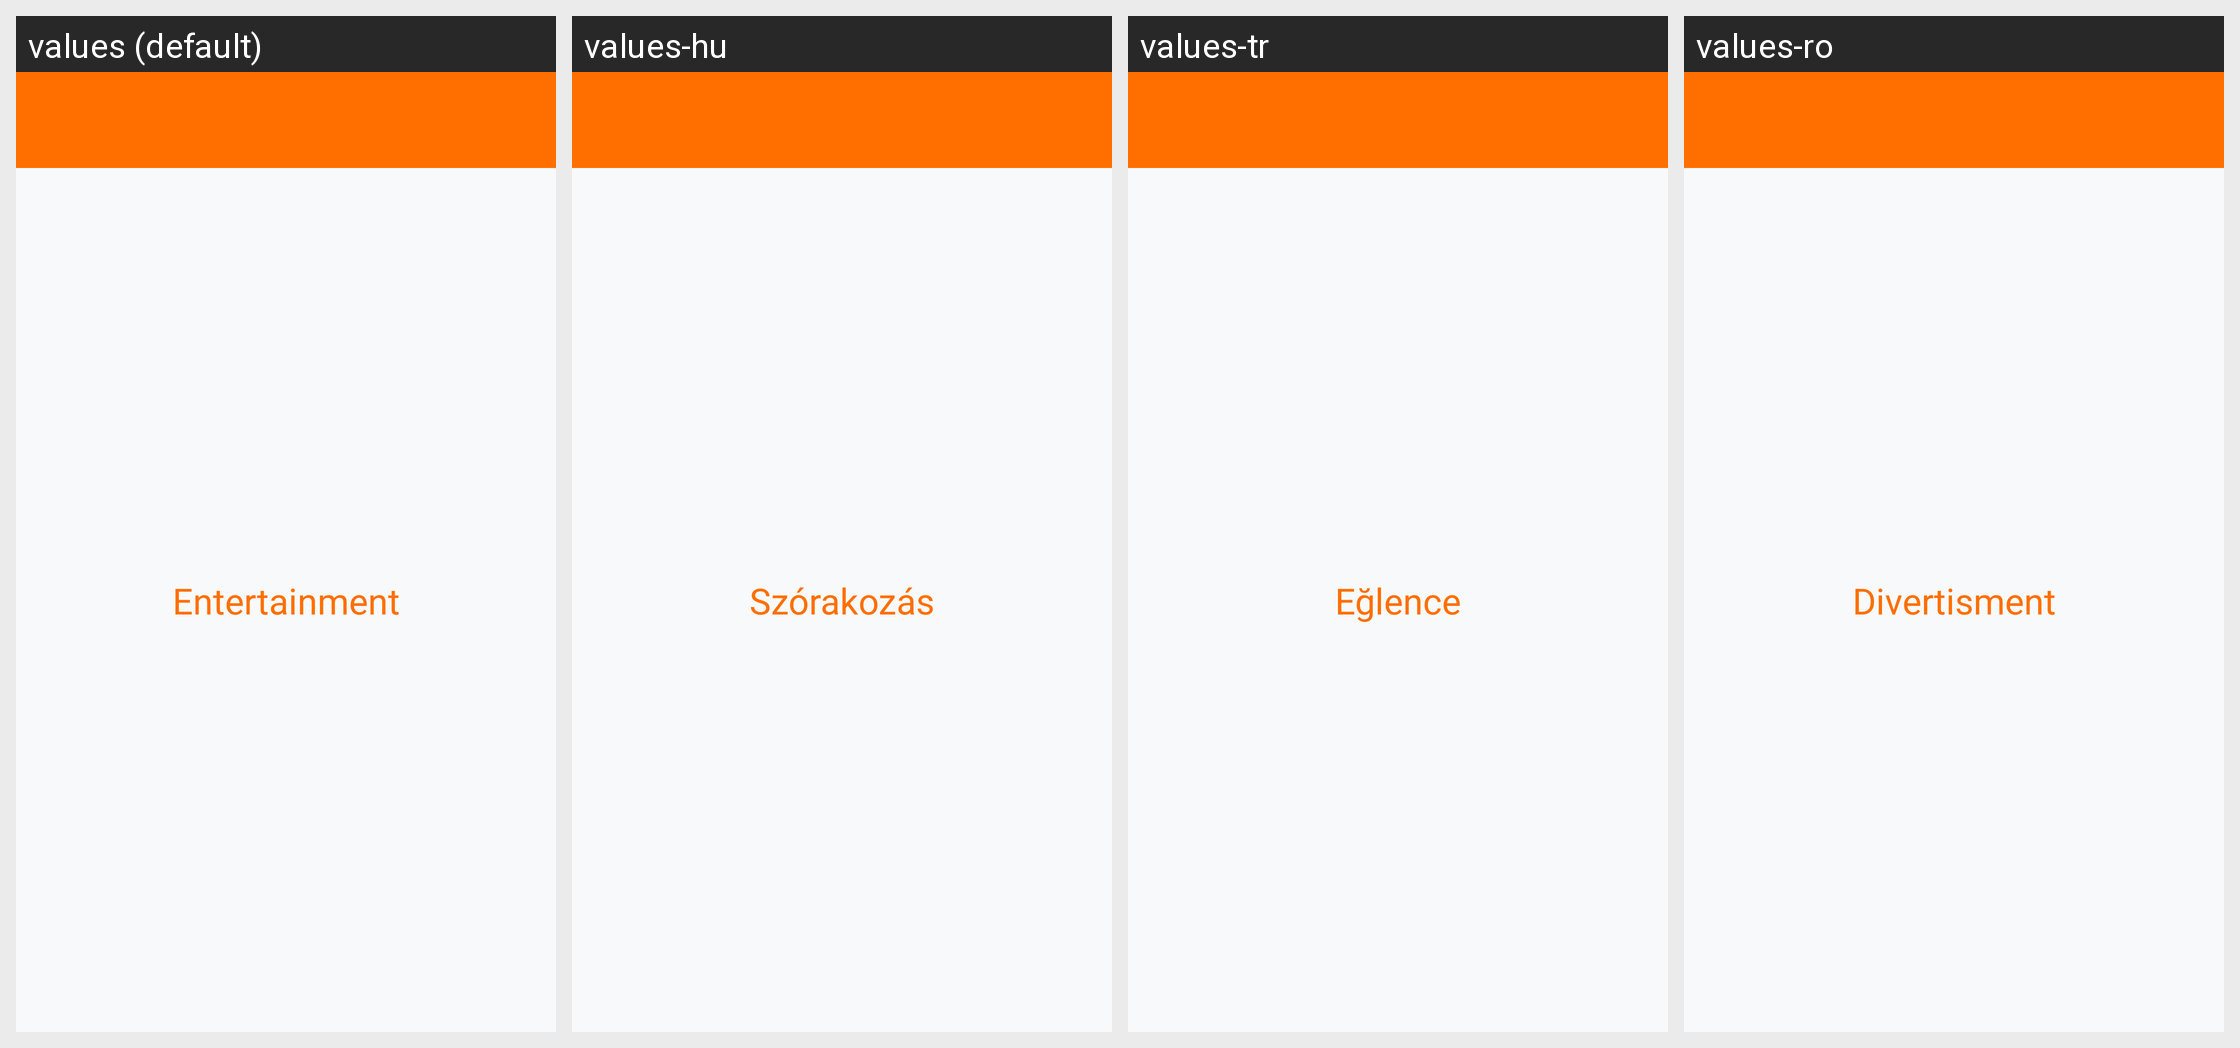

For this localized Android screen grid, give each drawn string resource with its value in every locale shown.
Android screen res/layout/activity_entertainment.xml rendered under 4 locales, left to right: values (default), values-hu, values-tr, values-ro. Device: Nexus 5 (rendered at 1080×1920; each locale shown at half size, 540×960, under a caption strip naming it); theme Theme.LetsMakeAnApp.
Other locales in the repository, not shown: values-de, values-es, values-fr.
Strings drawn on this screen, with the default value and each locale's value (text and hints the layout hard-codes appear in the picture but are not listed):

toolbar_title_entertainment
  values: Entertainment
  values-hu: Szórakozás
  values-tr: Eğlence
  values-ro: Divertisment

entertainment
  values: Entertainment
  values-hu: Szórakozás
  values-tr: Eğlence
  values-ro: Divertisment
